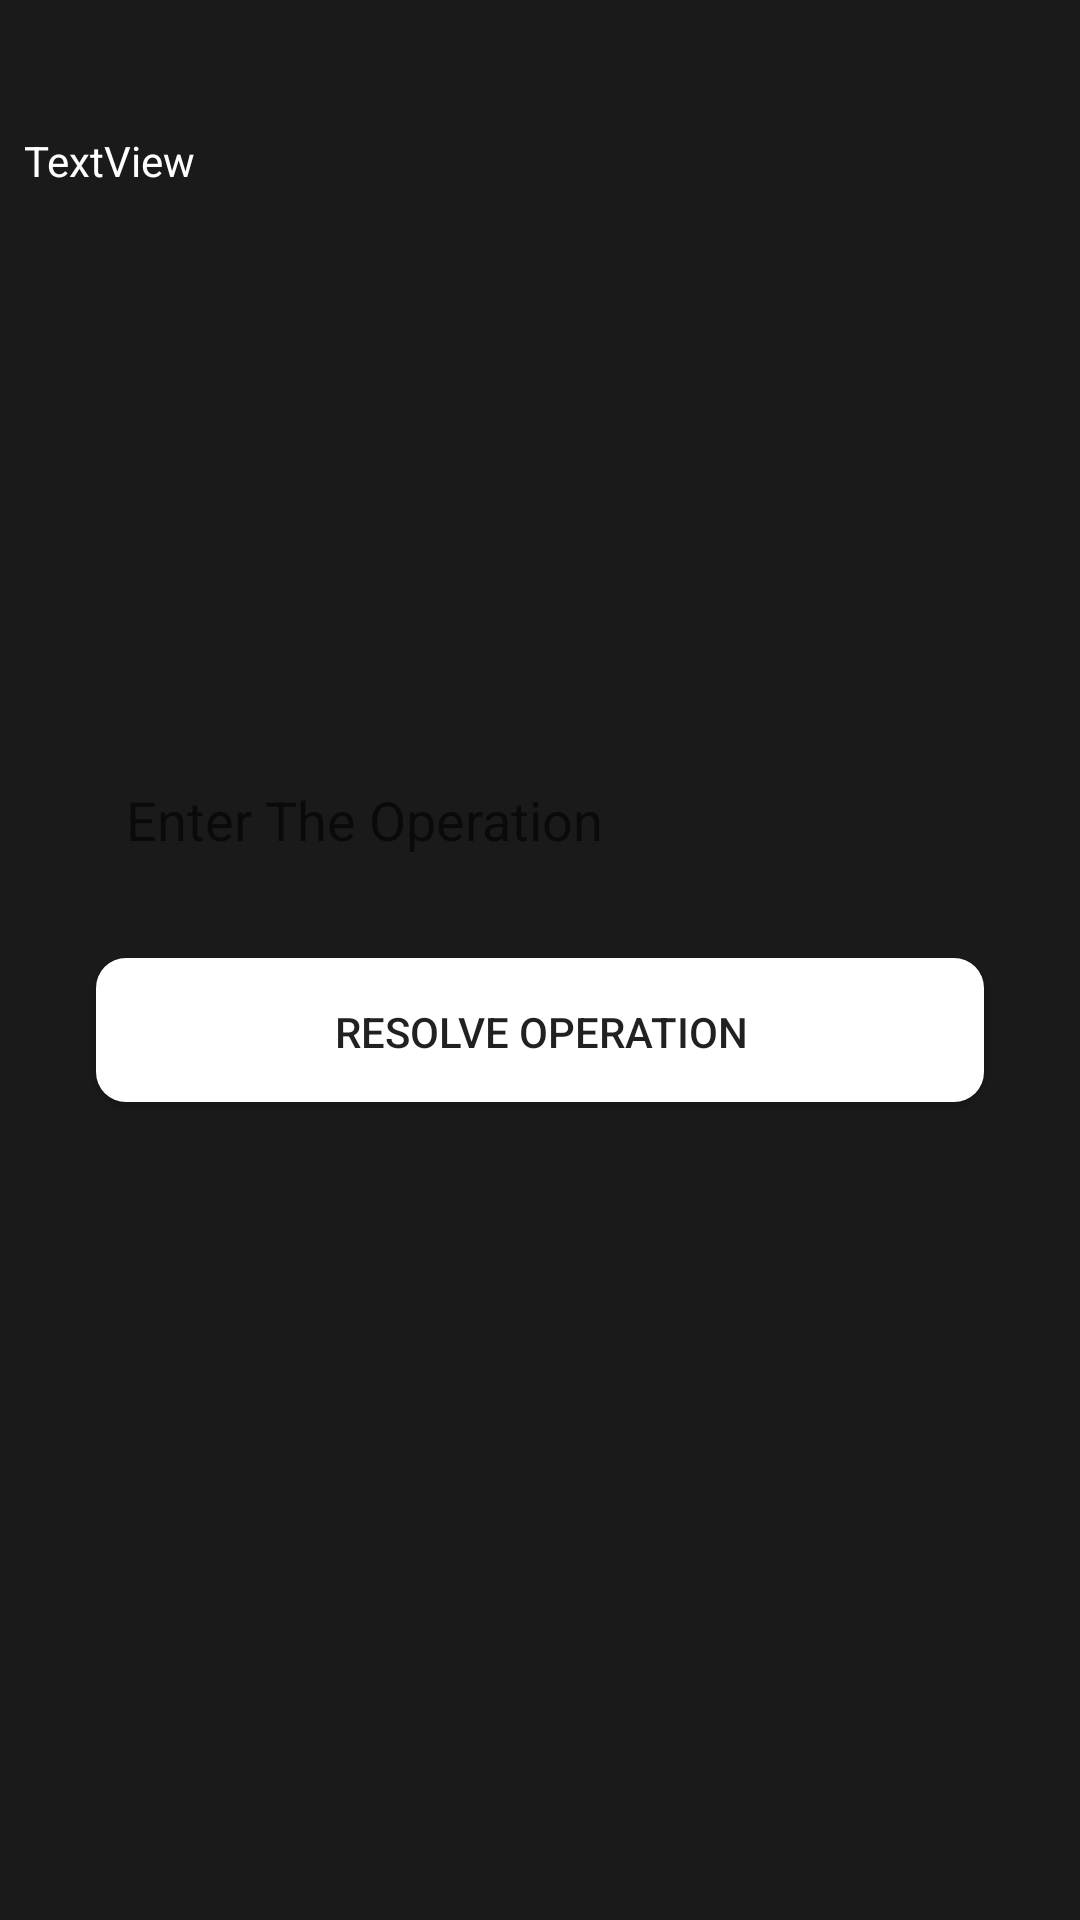

Here is an Android app screen rendered from its layout file. Give the layout XML and the strings, colors and styles it references.
<!-- AndroidManifest.xml: application theme AppTheme -->
<!-- res/layout/fragment_operation.xml -->
<?xml version="1.0" encoding="utf-8"?>
<androidx.constraintlayout.widget.ConstraintLayout
    xmlns:android="http://schemas.android.com/apk/res/android"
    xmlns:app="http://schemas.android.com/apk/res-auto"
    android:background="@color/black_50"
    android:layout_width="match_parent"
    android:layout_height="match_parent">

    <EditText
        android:id="@+id/evEvaluation"
        android:layout_width="0dp"
        android:layout_height="wrap_content"
        android:layout_marginStart="32dp"
        android:layout_marginTop="8dp"
        android:padding="10dp"
        android:layout_marginEnd="32dp"
        android:layout_marginBottom="8dp"
        android:hint="Enter The Operation"
        android:background="@drawable/box_edittext"
        android:digits="1234567890/*-+() "
        android:paddingLeft="10dp"
        app:layout_constraintBottom_toBottomOf="parent"
        app:layout_constraintEnd_toEndOf="parent"
        app:layout_constraintHorizontal_bias="0.497"
        app:layout_constraintStart_toStartOf="parent"
        app:layout_constraintTop_toTopOf="parent"
        app:layout_constraintVertical_bias="0.419" />

    <Button
        android:id="@+id/btnResolved"
        android:layout_width="0dp"
        android:layout_height="wrap_content"
        android:layout_marginStart="32dp"
        android:layout_marginTop="24dp"
        android:layout_marginEnd="32dp"
        android:background="@drawable/button_oval"
        android:text="resolve operation"
        app:layout_constraintEnd_toEndOf="parent"
        app:layout_constraintStart_toStartOf="parent"
        app:layout_constraintTop_toBottomOf="@+id/evEvaluation" />

    <TextView
        android:id="@+id/instructionsForUse"
        android:layout_width="wrap_content"
        android:layout_height="wrap_content"
        android:layout_marginStart="8dp"
        android:textColor="@color/white"
        android:layout_marginTop="44dp"
        android:text="TextView"
        app:layout_constraintStart_toStartOf="parent"
        app:layout_constraintTop_toTopOf="parent" />

</androidx.constraintlayout.widget.ConstraintLayout>
<!-- resources referenced by this layout -->
<resources>
  <color name="black_50">#1A1A1A</color>
  <color name="white">#fff</color>
  <!-- drawable button_oval (drawable) -->
  <?xml version="1.0" encoding="utf-8"?>
  <shape
      xmlns:android="http://schemas.android.com/apk/res/android"
      android:shape="rectangle">
  
  
  
      <gradient
          android:startColor="@color/white"
          android:endColor="@color/white" />
  
      <padding android:left="1dp"
          android:top="1dp"
          android:right="0dp"
          android:bottom="0dp"/>
  
      <corners android:radius="10dp"/>
  </shape>
  <style name="AppTheme" parent="Theme.AppCompat.Light.NoActionBar">
          
          <item name="colorPrimary">@color/colorPrimary</item>
          <item name="colorPrimaryDark">@color/red_marvel</item>
          <item name="colorAccent">@color/colorAccent</item>
      </style>
  <color name="colorPrimary">#008577</color>
  <color name="red_marvel">#EE1D22</color>
  <color name="colorAccent">#D81B60</color>
</resources>
